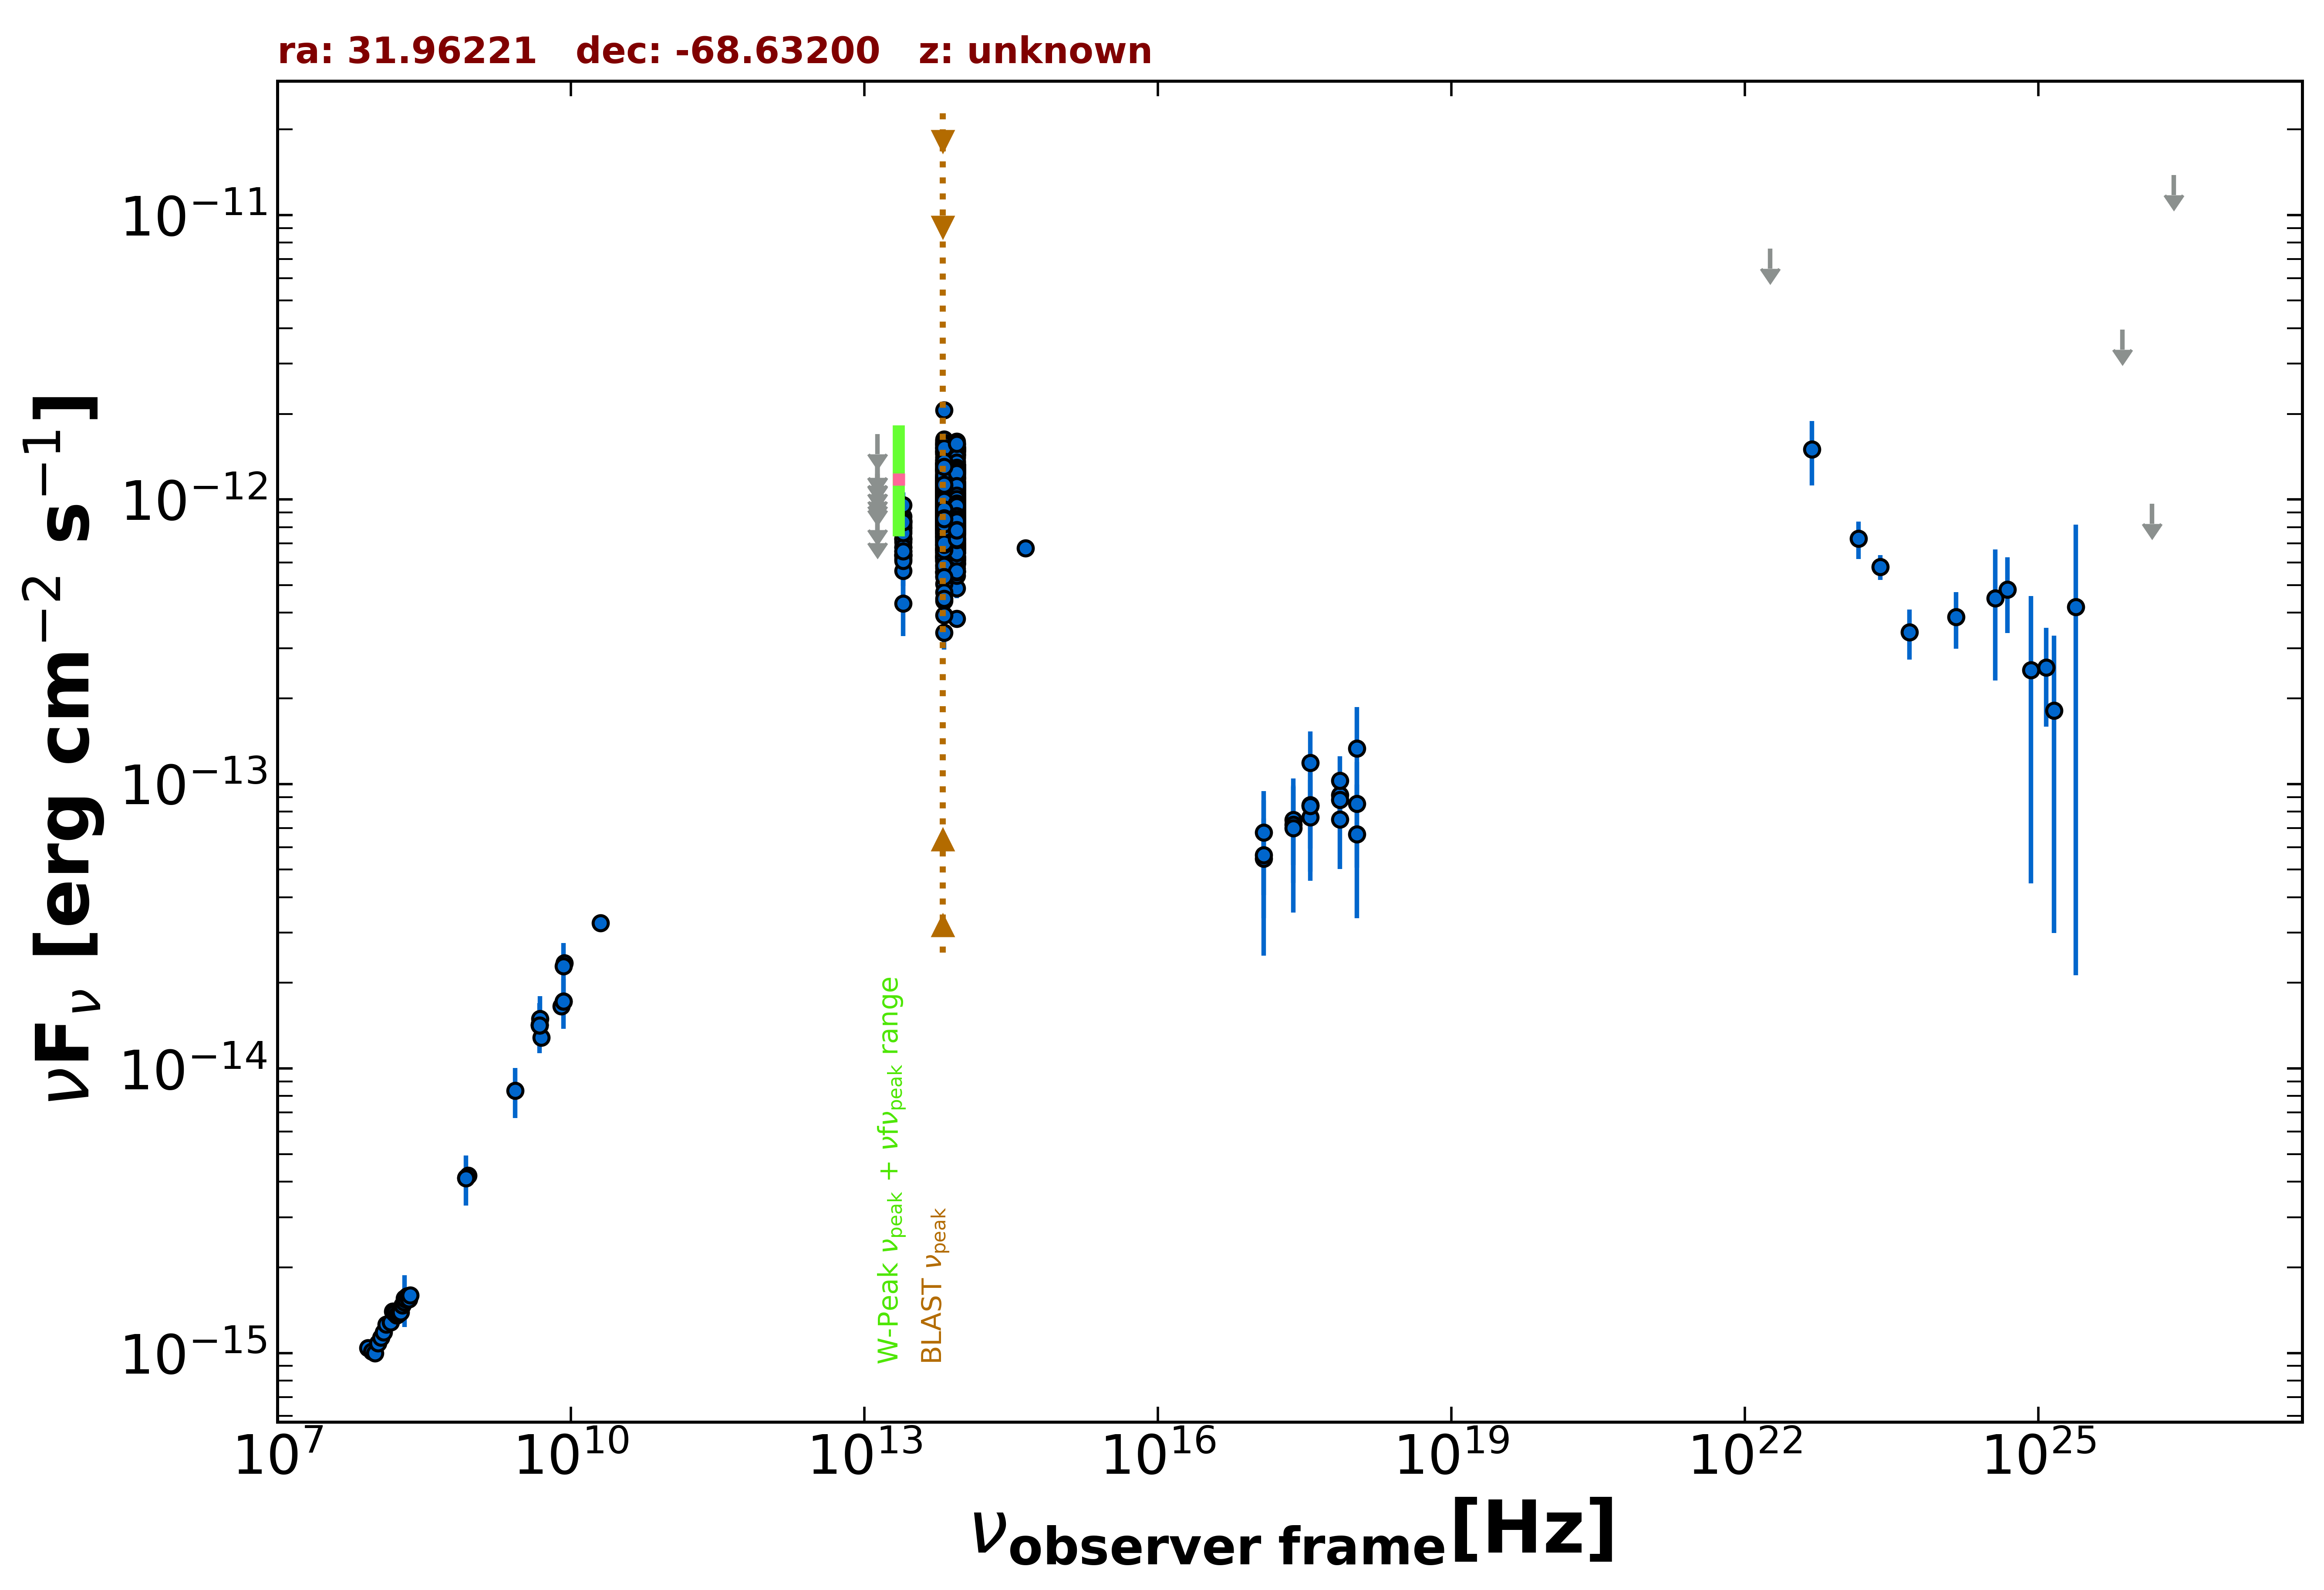

Data behind this chart, as committed beside it:
freq., flux, err_flux, MJD_start, MJD_end, flag, catalog, reference
8.870e+08, 4.201e-15, 2.990e-16, 55000, 55000, , RACS, Hale et al. 2021  PASA  38  e058
8.430e+08, 4.124e-15, 1.240e-16, 55000, 55000, , SUMSS, Manch et al. 2003  MNRAS  342  1117
2.418e+17, 7.479e-14, 2.288e-14, 55901, 56163, , 1OUSX, Giommi et al. in preparation
3.627e+17, 8.426e-14, 2.502e-14, 55901, 56163, , 1OUSX, Giommi et al. in preparation
7.253e+17, 9.160e-14, 1.741e-14, 55901, 56163, , 1OUSX, Giommi et al. in preparation
1.088e+18, 8.527e-14, 3.444e-14, 55901, 56163, , 1OUSX, Giommi et al. in preparation
7.253e+17, 8.790e-14, 1.730e-14, 55000, 55000, , 2SXPS, Evans et al. 2020  ApJS  247  54
1.209e+17, 5.463e-14, 2.089e-14, 55000, 55000, , 2SXPS, Evans et al. 2020  ApJS  247  54
3.627e+17, 1.185e-13, 3.442e-14, 55000, 55000, , 2SXPS, Evans et al. 2020  ApJS  247  54
1.088e+18, 6.664e-14, 3.294e-14, 55000, 55000, , 2SXPS, Evans et al. 2020  ApJS  247  54
5.000e+09, 1.285e-14, 6.500e-16, 55000, 55000, , AT20G, Murphy et al. 2010  MNRAS  402  2403
8.000e+09, 1.656e-14, 8.000e-16, 55000, 55000, , AT20G, Murphy et al. 2010  MNRAS  402  2403
2.000e+10, 3.240e-14, 1.600e-15, 55000, 55000, , AT20G, Murphy et al. 2010  MNRAS  402  2403
4.800e+09, 1.416e-14, 3.800e-16, 55000, 55000, , ATPMN, McConnell et al. 2012  MNRAS  422  1527
8.600e+09, 2.348e-14, 1.375e-15, 55000, 55000, , ATPMN, McConnell et al. 2012  MNRAS  422  1527
8.400e+09, 1.723e-14, 0.000e+00, 55000, 55000, , CRATES, Healey et al. 2007  ApJS  171  61
4.800e+09, 1.430e-14, 8.150e-16, 55000, 55000, , PMN, Griffith et al. 1993-1996  VizieR  VIII/…
8.817e+13, 1.028e-12, 3.000e-15, 55000, 55000, , UNWISE, Schlafly et al. 2019  ApJS  240  30
6.517e+13, 1.007e-12, 4.000e-15, 55000, 55000, , UNWISE, Schlafly et al. 2019  ApJS  240  30
8.817e+13, 7.893e-13, 1.745e-14, 55000, 55000, , WISE, Wright et al. 2010  AJ  140  1868
6.517e+13, 8.088e-13, 1.710e-14, 55000, 55000, , WISE, Wright et al. 2010  AJ  140  1868
2.498e+13, 7.283e-13, 2.955e-14, 55000, 55000, , WISE, Wright et al. 2010  AJ  140  1868
1.363e+13, 8.487e-13, 1.145e-13, 55000, 55000, , WISE, Wright et al. 2010  AJ  140  1868
8.817e+13, 1.000e-12, 3.420e-14, 56800, 56800, , NEOWISE, Mainzer et al. 2014  ApJ  792  30
6.517e+13, 9.042e-13, 4.585e-14, 56800, 56800, , NEOWISE, Mainzer et al. 2014  ApJ  792  30
8.817e+13, 9.299e-13, 3.425e-14, 56801, 56801, , NEOWISE, Mainzer et al. 2014  ApJ  792  30
6.517e+13, 1.045e-12, 5.860e-14, 56801, 56801, , NEOWISE, Mainzer et al. 2014  ApJ  792  30
8.817e+13, 8.512e-13, 3.450e-14, 56801, 56801, , NEOWISE, Mainzer et al. 2014  ApJ  792  30
6.517e+13, 8.603e-13, 4.760e-14, 56801, 56801, , NEOWISE, Mainzer et al. 2014  ApJ  792  30
8.817e+13, 9.180e-13, 3.805e-14, 56800, 56800, , NEOWISE, Mainzer et al. 2014  ApJ  792  30
6.517e+13, 8.992e-13, 3.975e-14, 56800, 56800, , NEOWISE, Mainzer et al. 2014  ApJ  792  30
8.817e+13, 9.113e-13, 3.360e-14, 56800, 56800, , NEOWISE, Mainzer et al. 2014  ApJ  792  30
6.517e+13, 8.747e-13, 4.515e-14, 56800, 56800, , NEOWISE, Mainzer et al. 2014  ApJ  792  30
8.817e+13, 8.856e-13, 3.265e-14, 56800, 56800, , NEOWISE, Mainzer et al. 2014  ApJ  792  30
6.517e+13, 9.312e-13, 4.205e-14, 56800, 56800, , NEOWISE, Mainzer et al. 2014  ApJ  792  30
8.817e+13, 9.096e-13, 3.520e-14, 56800, 56800, , NEOWISE, Mainzer et al. 2014  ApJ  792  30
6.517e+13, 9.269e-13, 4.270e-14, 56800, 56800, , NEOWISE, Mainzer et al. 2014  ApJ  792  30
8.817e+13, 9.223e-13, 3.230e-14, 56800, 56800, , NEOWISE, Mainzer et al. 2014  ApJ  792  30
6.517e+13, 1.014e-12, 4.185e-14, 56800, 56800, , NEOWISE, Mainzer et al. 2014  ApJ  792  30
8.817e+13, 9.013e-13, 3.405e-14, 56801, 56801, , NEOWISE, Mainzer et al. 2014  ApJ  792  30
6.517e+13, 9.347e-13, 4.480e-14, 56801, 56801, , NEOWISE, Mainzer et al. 2014  ApJ  792  30
8.817e+13, 7.959e-13, 3.300e-14, 56800, 56800, , NEOWISE, Mainzer et al. 2014  ApJ  792  30
6.517e+13, 8.877e-13, 4.005e-14, 56800, 56800, , NEOWISE, Mainzer et al. 2014  ApJ  792  30
8.817e+13, 8.832e-13, 3.255e-14, 56800, 56800, , NEOWISE, Mainzer et al. 2014  ApJ  792  30
6.517e+13, 8.803e-13, 4.540e-14, 56800, 56800, , NEOWISE, Mainzer et al. 2014  ApJ  792  30
8.817e+13, 9.197e-13, 3.730e-14, 56800, 56800, , NEOWISE, Mainzer et al. 2014  ApJ  792  30
6.517e+13, 8.667e-13, 4.870e-14, 56800, 56800, , NEOWISE, Mainzer et al. 2014  ApJ  792  30
8.817e+13, 8.466e-13, 3.275e-14, 56800, 56800, , NEOWISE, Mainzer et al. 2014  ApJ  792  30
6.517e+13, 8.532e-13, 4.635e-14, 56800, 56800, , NEOWISE, Mainzer et al. 2014  ApJ  792  30
8.817e+13, 8.743e-13, 3.220e-14, 56799, 56799, , NEOWISE, Mainzer et al. 2014  ApJ  792  30
6.517e+13, 8.909e-13, 4.680e-14, 56799, 56799, , NEOWISE, Mainzer et al. 2014  ApJ  792  30
8.817e+13, 8.280e-13, 3.355e-14, 56800, 56800, , NEOWISE, Mainzer et al. 2014  ApJ  792  30
6.517e+13, 8.246e-13, 6.615e-14, 56800, 56800, , NEOWISE, Mainzer et al. 2014  ApJ  792  30
8.817e+13, 9.490e-13, 3.325e-14, 56800, 56800, , NEOWISE, Mainzer et al. 2014  ApJ  792  30
6.517e+13, 9.896e-13, 4.735e-14, 56800, 56800, , NEOWISE, Mainzer et al. 2014  ApJ  792  30
8.817e+13, 9.684e-13, 3.580e-14, 56799, 56799, , NEOWISE, Mainzer et al. 2014  ApJ  792  30
6.517e+13, 9.671e-13, 4.105e-14, 56799, 56799, , NEOWISE, Mainzer et al. 2014  ApJ  792  30
8.817e+13, 8.905e-13, 3.285e-14, 56801, 56801, , NEOWISE, Mainzer et al. 2014  ApJ  792  30
6.517e+13, 8.828e-13, 5.455e-14, 56801, 56801, , NEOWISE, Mainzer et al. 2014  ApJ  792  30
8.817e+13, 8.832e-13, 3.255e-14, 56799, 56799, , NEOWISE, Mainzer et al. 2014  ApJ  792  30
... 1,329 more rows
